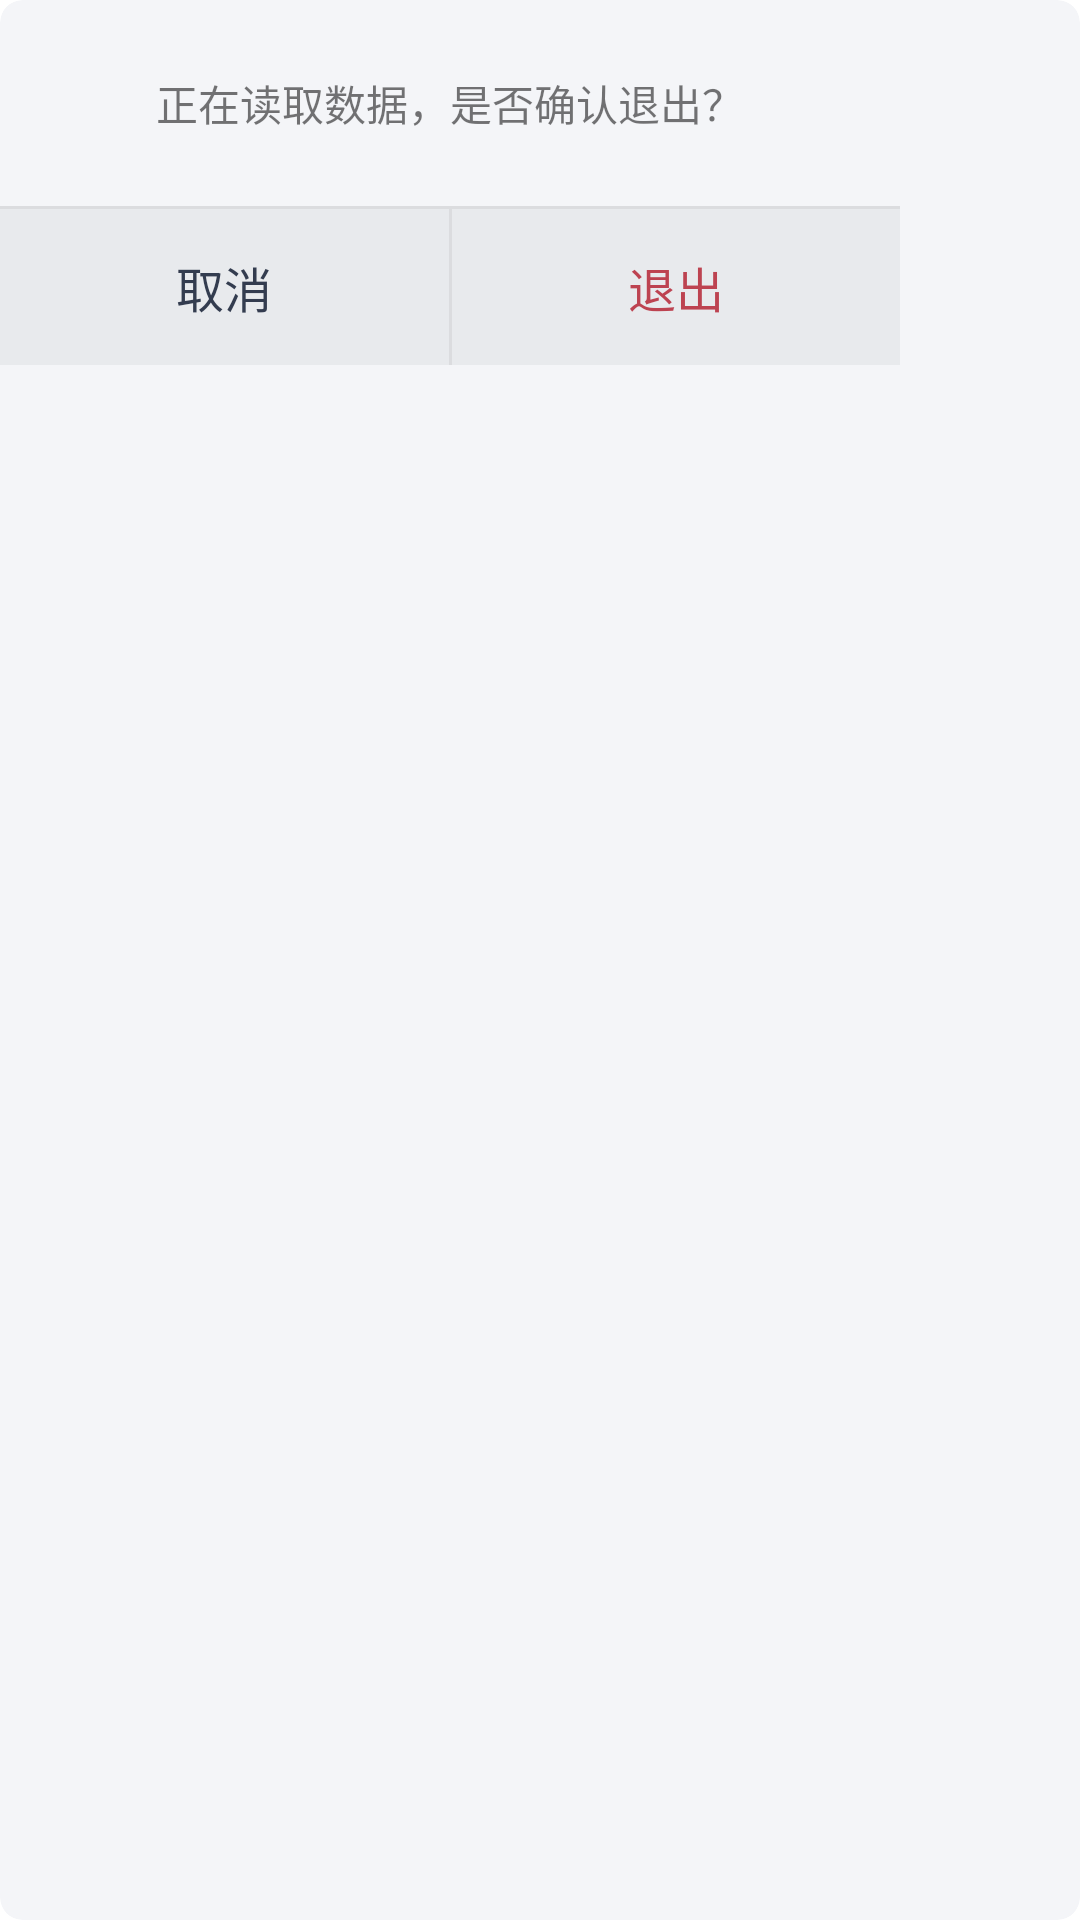

Here is an Android app screen rendered from its layout file. Give the layout XML and the strings, colors and styles it references.
<!-- AndroidManifest.xml: application theme AppTheme -->
<!-- res/layout/dialog_sure_back.xml -->
<?xml version="1.0" encoding="utf-8"?>
<androidx.cardview.widget.CardView xmlns:android="http://schemas.android.com/apk/res/android"
    xmlns:app="http://schemas.android.com/apk/res-auto"
    android:layout_width="@dimen/sunmi_600px"
    android:layout_height="wrap_content"
    android:gravity="center"
    app:cardBackgroundColor="@color/dialogContentColor"
    app:cardCornerRadius="@dimen/sunmi_15px"
    app:cardElevation="0dp"
    app:cardUseCompatPadding="false">

    <androidx.constraintlayout.widget.ConstraintLayout
        android:layout_width="@dimen/sunmi_600px"
        android:layout_height="wrap_content">


        <TextView
            android:id="@+id/sure_title_tv"
            android:layout_width="0dp"
            android:layout_height="wrap_content"
            android:gravity="center"
            android:padding="@dimen/sunmi_48px"
            android:text="@string/sure_back_text"
            app:layout_constraintLeft_toLeftOf="parent"
            app:layout_constraintRight_toRightOf="parent"
            app:layout_constraintTop_toTopOf="parent" />

        <View
            android:id="@+id/sure_title_line"
            android:layout_width="0dp"
            android:layout_height="@dimen/sunmi_2px"
            android:background="#1A000000"
            app:layout_constraintLeft_toLeftOf="parent"
            app:layout_constraintRight_toRightOf="parent"
            app:layout_constraintTop_toBottomOf="@id/sure_title_tv" />

        <TextView
            android:id="@+id/sure_back_cancel_tv"
            android:layout_width="0dp"
            android:layout_height="@dimen/sunmi_104px"
            android:background="#E8EAED"
            android:gravity="center"
            android:text="@string/cancel_text"
            android:textColor="@color/majorTextColor"
            android:textSize="@dimen/sunmi_32px"
            app:layout_constraintHorizontal_weight="1"
            app:layout_constraintLeft_toLeftOf="parent"
            app:layout_constraintRight_toLeftOf="@id/middle_line"
            app:layout_constraintTop_toBottomOf="@id/sure_title_line" />

        <View
            android:id="@+id/middle_line"
            android:layout_width="@dimen/sunmi_2px"
            android:layout_height="0dp"
            android:background="#1A000000"
            app:layout_constraintBottom_toBottomOf="parent"
            app:layout_constraintLeft_toLeftOf="parent"
            app:layout_constraintRight_toRightOf="parent"
            app:layout_constraintTop_toBottomOf="@id/sure_title_line" />

        <TextView
            android:id="@+id/sure_back_exit_tv"
            android:layout_width="0dp"
            android:layout_height="@dimen/sunmi_104px"
            android:background="@color/dialogBtnColor"
            android:gravity="center"
            android:text="@string/exit_text"
            android:textColor="@color/exitColor"
            android:textSize="@dimen/sunmi_32px"
            app:layout_constraintHorizontal_weight="1"
            app:layout_constraintLeft_toRightOf="@id/middle_line"
            app:layout_constraintRight_toRightOf="parent"
            app:layout_constraintTop_toBottomOf="@id/sure_title_line" />

    </androidx.constraintlayout.widget.ConstraintLayout>
</androidx.cardview.widget.CardView>
<!-- resources referenced by this layout -->
<resources>
  <color name="dialogBtnColor">#E8EAED</color>
  <color name="dialogContentColor">#F4F5F8</color>
  <color name="exitColor">#FFBD4351</color>
  <color name="majorTextColor">#FF333C4F</color>
  <dimen name="sunmi_104px">52.00dp</dimen>
  <dimen name="sunmi_15px">7.50dp</dimen>
  <dimen name="sunmi_2px">1.00dp</dimen>
  <dimen name="sunmi_32px">16.00dp</dimen>
  <dimen name="sunmi_48px">24.00dp</dimen>
  <dimen name="sunmi_600px">300.00dp</dimen>
  <string name="cancel_text">取消</string>
  <string name="exit_text">退出</string>
  <string name="sure_back_text">正在读取数据，是否确认退出？</string>
  <style name="AppTheme" parent="Theme.AppCompat.Light.NoActionBar">
          
          <item name="colorPrimary">@color/colorPrimary</item>
          <item name="colorPrimaryDark">@color/colorPrimaryDark</item>
          <item name="colorAccent">@color/colorAccent</item>
  
          <item name="android:windowBackground">@android:color/transparent</item>
          <item name="android:windowTranslucentStatus">true</item>
          <item name="android:statusBarColor">@color/colorPrimary</item>
          <item name="android:switchStyle">@style/SwitchBigStyle</item>
      </style>
  <color name="colorPrimary">#ffffff</color>
  <color name="colorPrimaryDark">#ffffff</color>
  <color name="colorAccent">#FF6000</color>
  <style name="SwitchBigStyle" parent="android:Widget.CompoundButton">
          <item name="android:showText">false</item>
          <item name="android:background">@null</item>
          <item name="android:thumb">@drawable/sunmi_switch_thumb_big</item>
          <item name="android:track">@drawable/sunmi_switch_track_big</item>
          <item name="android:clickable">true</item>
      </style>
  <!-- drawable sunmi_switch_thumb_big (drawable) -->
  <?xml version="1.0" encoding="utf-8"?>
  <layer-list xmlns:android="http://schemas.android.com/apk/res/android">
  
      <item
          android:left="@dimen/sunmi_switch_padding"
          android:right="@dimen/sunmi_switch_padding">
          <bitmap android:src="@drawable/switch_circle_big" />
      </item>
  </layer-list>
  <!-- drawable sunmi_switch_track_big: vector/xml drawable (drawable, 2007 chars, omitted) -->
  <dimen name="sunmi_switch_padding">-2dp</dimen>
  <!-- drawable switch_circle_big: png bitmap (drawable-xhdpi, 2244 bytes) -->
</resources>
